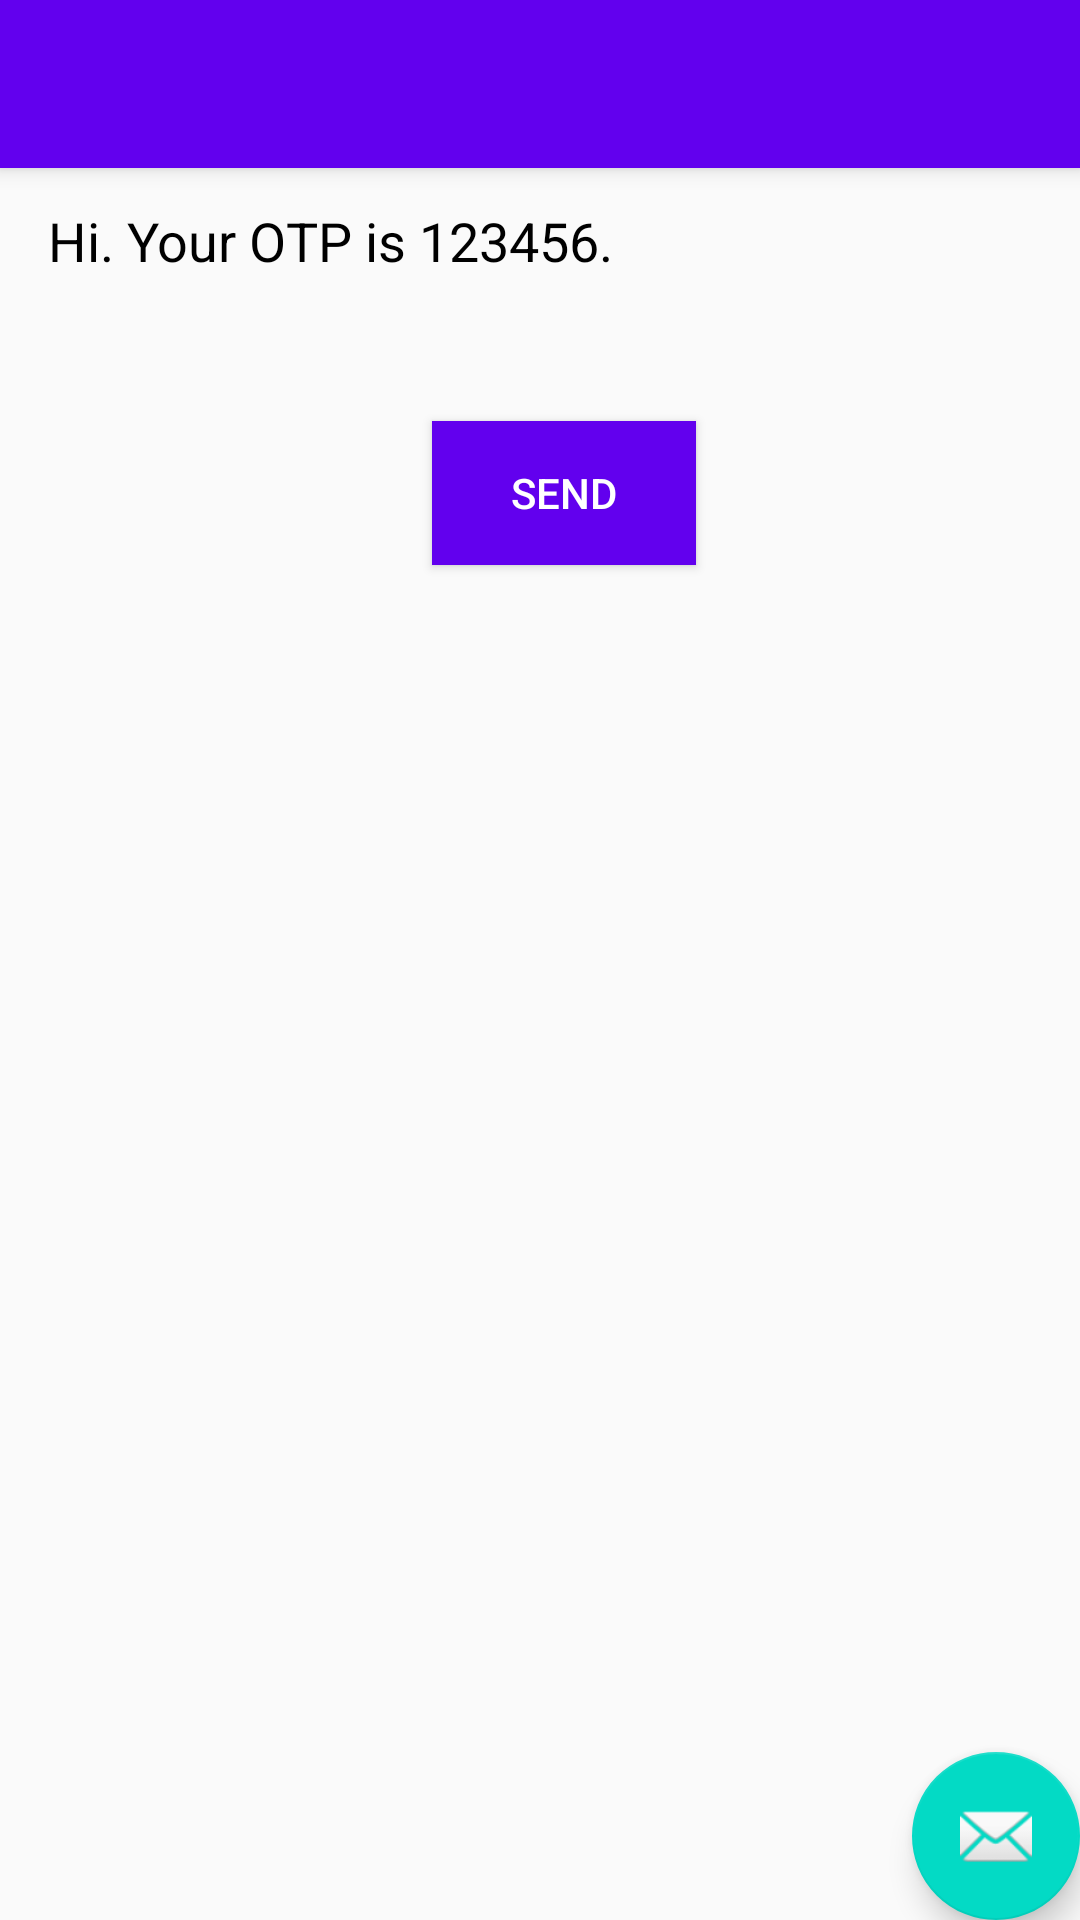

This screen was rendered from an Android layout file. Write that file and the resources it references.
<!-- AndroidManifest.xml: activity theme MyMaterialTheme -->
<!-- res/layout/activity_send_message.xml -->
<?xml version="1.0" encoding="utf-8"?>
<android.support.design.widget.CoordinatorLayout xmlns:android="http://schemas.android.com/apk/res/android"
    xmlns:app="http://schemas.android.com/apk/res-auto"
    xmlns:tools="http://schemas.android.com/tools"
    android:layout_width="match_parent"
    android:layout_height="match_parent"
    android:fitsSystemWindows="true"
    tools:context="com.example.lenovo.otp.Presenter.SendMessageActivity">

    <android.support.design.widget.AppBarLayout
        android:layout_width="match_parent"
        android:layout_height="wrap_content"
        android:theme="@style/MyMaterialTheme.AppBarOverlay">

        <android.support.v7.widget.Toolbar
            android:id="@+id/toolbar"
            android:layout_width="match_parent"
            android:layout_height="?attr/actionBarSize"
            android:background="?attr/colorPrimary"
            app:popupTheme="@style/MyMaterialTheme.PopupOverlay" />

    </android.support.design.widget.AppBarLayout>

    <include layout="@layout/content_send_message" />

    <android.support.design.widget.FloatingActionButton
        android:id="@+id/fab"
        android:layout_width="wrap_content"
        android:layout_height="wrap_content"
        android:layout_gravity="bottom|end"
        android:layout_margin="@dimen/fab_margin"
        app:srcCompat="@android:drawable/ic_dialog_email" />

</android.support.design.widget.CoordinatorLayout>
<!-- res/layout/content_send_message.xml (included above) -->
<?xml version="1.0" encoding="utf-8"?>
<LinearLayout xmlns:android="http://schemas.android.com/apk/res/android"
    xmlns:app="http://schemas.android.com/apk/res-auto"
    xmlns:tools="http://schemas.android.com/tools"
    android:id="@+id/content_send_message"
    android:layout_width="match_parent"
    android:layout_height="match_parent"
    android:paddingLeft="16dp"
    android:paddingTop="12dp"
    android:orientation="vertical"
    app:layout_behavior="@string/appbar_scrolling_view_behavior"
    tools:context="com.example.lenovo.otp.Presenter.SendMessageActivity"
    tools:showIn="@layout/activity_send_message">

    <LinearLayout
        android:layout_width="match_parent"
        android:layout_height="wrap_content"

        android:orientation="horizontal">
    <TextView
        android:layout_width="wrap_content"
        android:layout_height="wrap_content"
        android:textSize="18dp"
        android:textColor="#000000"
        android:text="Hi. Your OTP is "/>

        <TextView
            android:layout_width="wrap_content"
            android:layout_height="wrap_content"
            android:textSize="18dp"
            android:textColor="#000000"
            android:text="123456."
            android:id="@+id/otp"/>

    </LinearLayout>

    <Button
        android:id="@+id/final_send"
        android:layout_width="wrap_content"
        android:layout_height="wrap_content"
        android:text="Send"
        android:textColor="#ffffff"
        android:background="@color/colorPrimary"
        android:layout_marginTop="48dp"
        android:layout_gravity="center_horizontal"/>
</LinearLayout>
<!-- resources referenced by this layout -->
<resources>
  <style name="MyMaterialTheme.AppBarOverlay" parent="ThemeOverlay.AppCompat.Dark.ActionBar" />
  <style name="MyMaterialTheme.PopupOverlay" parent="ThemeOverlay.AppCompat.Light" />
  <style name="MyMaterialTheme" parent="MyMaterialTheme.Base">
  
      </style>
  <style name="MyMaterialTheme.Base" parent="Theme.AppCompat.Light.DarkActionBar">
          <item name="windowNoTitle">true</item>
          <item name="windowActionBar">false</item>
          <item name="colorPrimary">@color/colorPrimary</item>
          <item name="colorPrimaryDark">@color/colorPrimaryDark</item>
          <item name="colorAccent">@color/colorAccent</item>
          <item name="android:windowActivityTransitions">true</item>
          <item name="android:windowSharedElementEnterTransition">@transition/transition_image</item>
          <item name="android:windowSharedElementExitTransition">@transition/transition_image</item>
      </style>
  <!-- not gathered from this repository: default colours our renderer supplied (Android Studio template values) -->
  <color name="colorPrimary">#FF6200EE</color>
  <color name="colorPrimaryDark">#FF3700B3</color>
  <color name="colorAccent">#FF03DAC5</color>
</resources>
